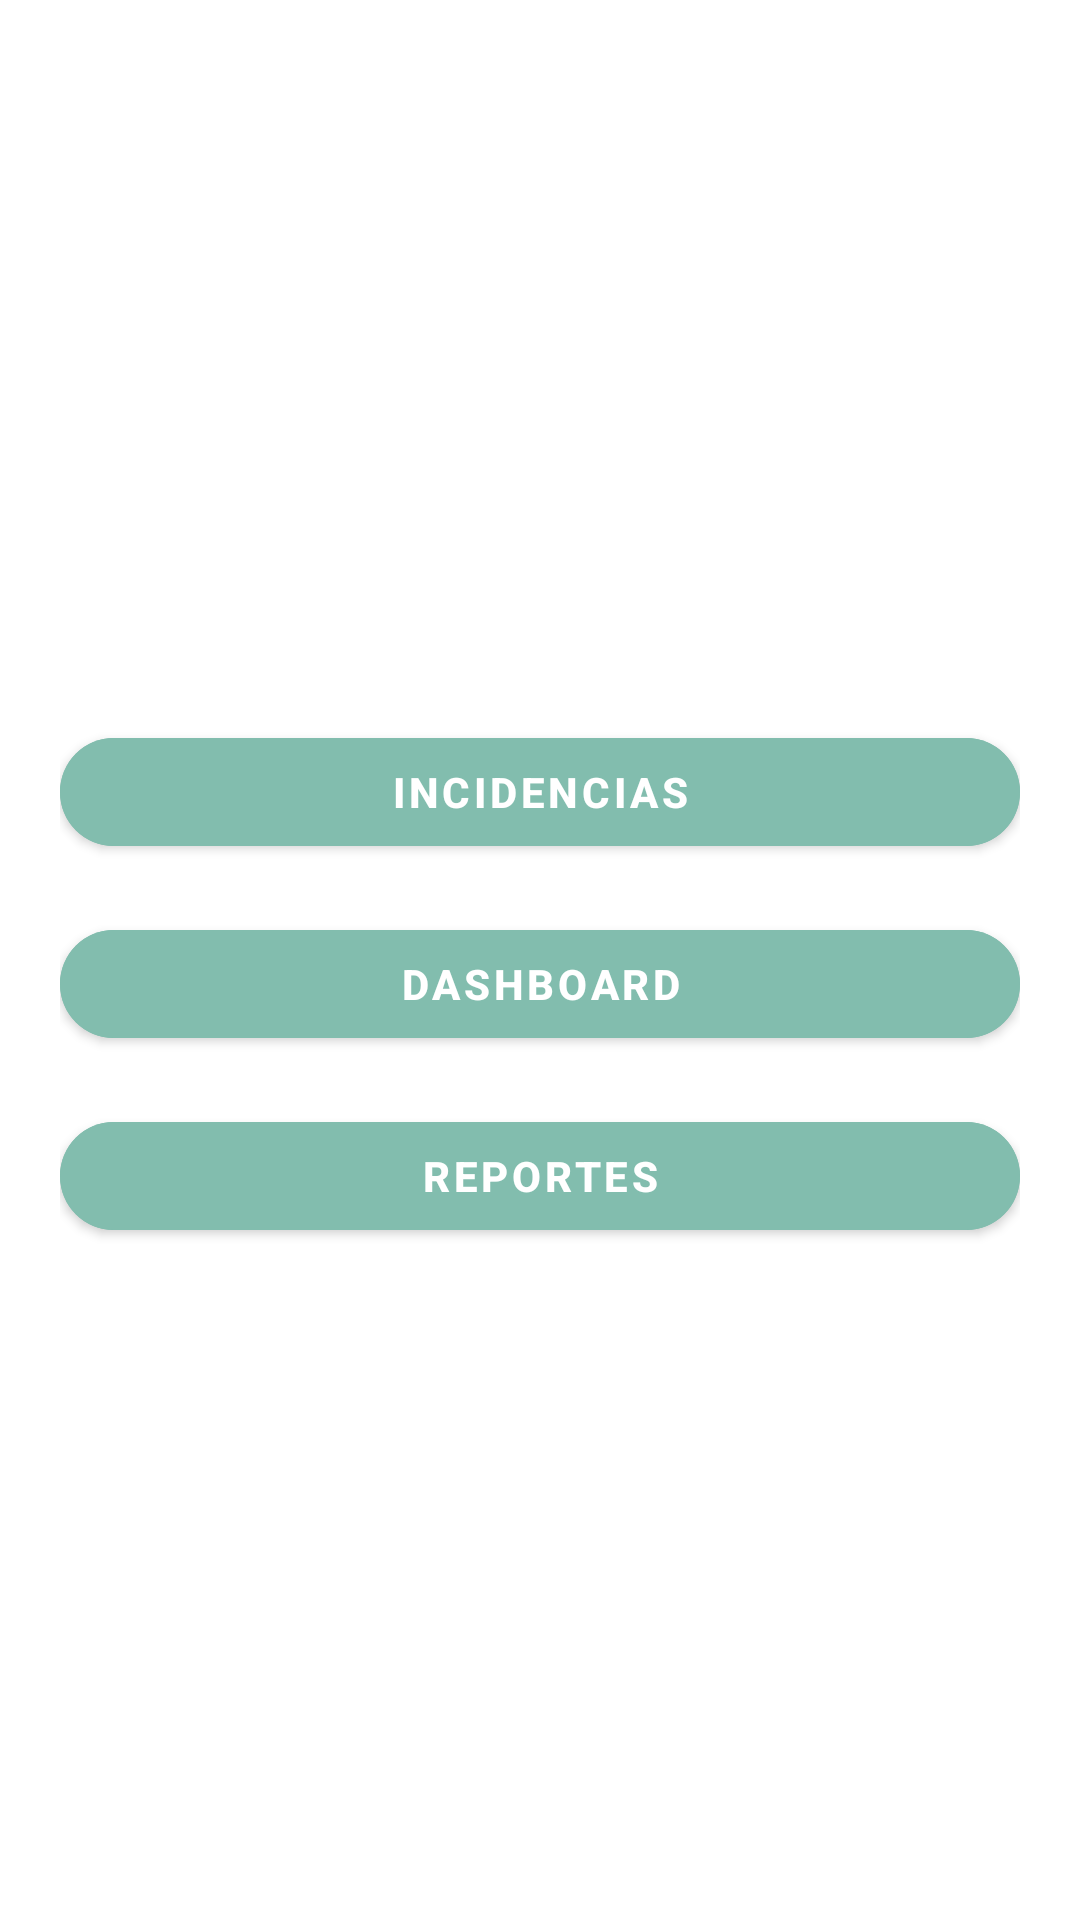

Write the Android layout XML for this screen, with the resource values it uses.
<!-- AndroidManifest.xml: application theme Theme.ABCAll -->
<!-- res/layout/fragment_menu.xml -->
<?xml version="1.0" encoding="utf-8"?>
<ScrollView
    xmlns:android="http://schemas.android.com/apk/res/android"
    xmlns:app="http://schemas.android.com/apk/res-auto"
    xmlns:tools="http://schemas.android.com/tools"
    android:id="@+id/main"
    android:layout_width="match_parent"
    android:layout_height="match_parent"
    tools:context=".ui.dashboard.fragments.MenuFragment"
    >

    <androidx.appcompat.widget.LinearLayoutCompat
        android:layout_width="match_parent"
        android:layout_height="wrap_content"
        android:orientation="vertical"
        android:paddingStart="20sp"
        android:paddingEnd="20sp"
        android:layout_gravity="center">

        <com.google.android.material.button.MaterialButton
            android:id="@+id/btn_incidences"
            android:layout_width="match_parent"
            android:layout_height="wrap_content"
            style="@style/customPrimaryButton"
            app:cornerRadius="20sp"
            android:layout_marginTop="16dp"
            android:text="Incidencias"
            />


        <com.google.android.material.button.MaterialButton
            android:id="@+id/btn_dashboard"
            android:layout_width="match_parent"
            android:layout_height="wrap_content"
            style="@style/customPrimaryButton"
            app:cornerRadius="20sp"
            android:layout_marginTop="16dp"
            android:text="Dashboard"
            />


        <com.google.android.material.button.MaterialButton
            android:id="@+id/btn_reports"
            android:layout_width="match_parent"
            android:layout_height="wrap_content"
            style="@style/customPrimaryButton"
            app:cornerRadius="20sp"
            android:layout_marginTop="16dp"
            android:text="Reportes"
            />

    </androidx.appcompat.widget.LinearLayoutCompat>

</ScrollView>
<!-- resources referenced by this layout -->
<resources>
  <style name="customPrimaryButton" parent="Widget.MaterialComponents.Button">
          <item name="android:backgroundTint">@color/abcall_primary_color</item>
          <item name="android:textStyle">bold</item>
          <item name="android:textColor">@color/abcall_white</item>
      </style>
  <style name="Theme.ABCAll" parent="Theme.MaterialComponents.DayNight.NoActionBar">
          
          <item name="colorPrimary">@color/abcall_third_one</item>
          <item name="colorPrimaryVariant">@color/white</item>
          <item name="colorOnPrimary">@color/white</item>
          
          <item name="colorSecondary">@color/abcall_third_one</item>
          <item name="colorSecondaryVariant">@color/teal_700</item>
          <item name="colorOnSecondary">@color/black</item>
          
          <item name="android:statusBarColor">?attr/colorPrimaryVariant</item>
          
          <item name="textInputStyle">@style/customLoginInputText</item>
          <item name="android:spinnerDropDownItemStyle">@style/CustomSpinnerStyle</item>
      </style>
  <color name="abcall_primary_color">#82BDAE</color>
  <color name="abcall_white">#fff</color>
  <color name="abcall_third_one">#82A5BD</color>
  <color name="white">#FFFFFFFF</color>
  <color name="teal_700">#FF018786</color>
  <color name="black">#FF000000</color>
  <style name="customLoginInputText" parent="Widget.MaterialComponents.TextInputLayout.FilledBox">
          <item name="boxBackgroundColor">@color/abcall_white</item>
          <item name="textFillColor">@color/abcall_third_one</item>
          <item name="android:textColorHint">@color/abcall_third_one</item>
      </style>
</resources>
